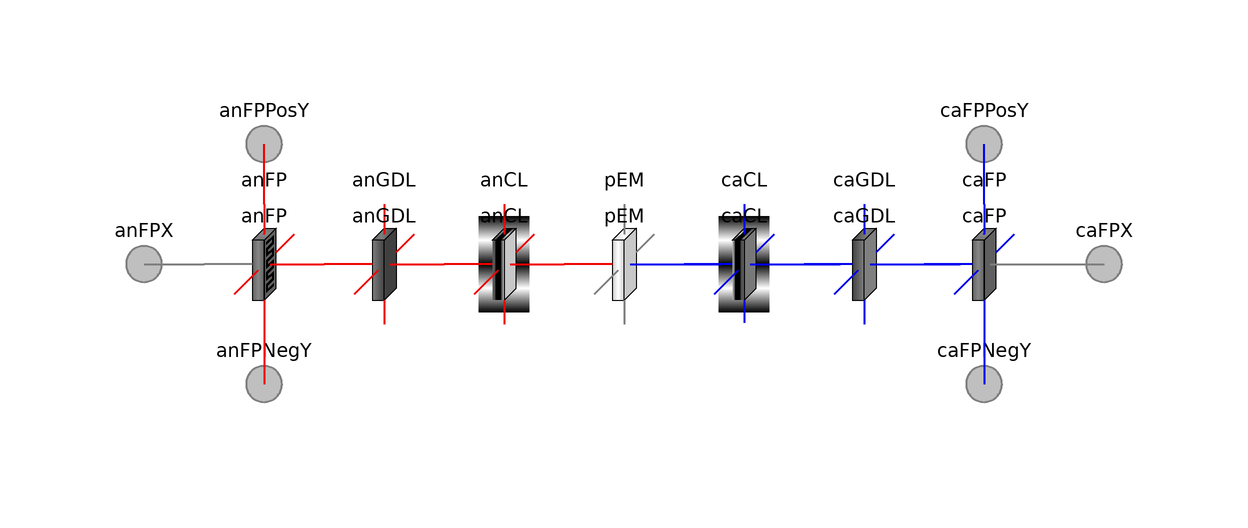

Above is the diagram view of the following Modelica model: its components placed by their Placement annotations and its connect equations drawn as lines.

model Cell "Default single-cell PEMFC"

      extends FCSys.BaseClasses.Icons.Cell;

      // Geometric parameters
      parameter Q.Length L_y[:]=fill(1*U.m/1, 1)
        "<html>Lengths along the channel (L<sub>y</sub>)</html>"
        annotation (Dialog(group="Geometry"));
      parameter Q.Length L_z[:]=fill(5*U.mm/1, 1)
        "<html>Lengths across the channel (L<sub>z</sub>)</html>"
        annotation (Dialog(group="Geometry"));
      final parameter Integer n_y=size(L_y, 1)
        "Number of subregions along the channel";
      final parameter Integer n_z=size(L_z, 1)
        "Number of subregions across the channel";
      // TODO:  For GM cell, use dissimilar L_y and L_z for anode, cathode, and PEM.

      // Essential analysis variables (x-axis electrical voltage, power, and current)
      output Q.Potential v=average(average(anFP.subregions[1, :, :].graphite.
          'e-'.mu_face[1, 1] - caFP.subregions[caFP.n_x, :, :].graphite.'e-'.mu_face[
          1, 2])) "Average electrical potential (x axis)";
      output Q.Power Wdot=-sum(anFP.subregions[1, :, :].graphite.'e-'.mu_face[1,
          1] .* anFP.subregions[1, :, :].graphite.'e-'.Ndot_face[1, 1] + caFP.subregions[
          caFP.n_x, :, :].graphite.'e-'.mu_face[1, 2] .* caFP.subregions[caFP.n_x,
          :, :].graphite.'e-'.Ndot_face[1, 2])
        "Electrical power output (x axis)";
      output Q.Current I=Wdot/v "Current";
      // This is the power-effective current that would create the actual
      // electrical power at the average voltage (above).

      // Auxiliary variables (for analysis)
      final parameter Q.Length L[Axis](each stateSelect=StateSelect.never) = {
        sum(anFP.L_x) + sum(anGDL.L_x) + sum(anCL.L_x) + sum(pEM.L_x) + sum(
        caCL.L_x) + sum(caGDL.L_x) + sum(caFP.L_x),sum(L_y),sum(L_z)} if
        defaults.analysis "Total lengths along the x, y, and z axes";
      final parameter Q.Area A[Axis](each stateSelect=StateSelect.never) = {L[
        cartWrap(ax + 2)]*L[cartWrap(ax + 2)] for ax in 1:3} if defaults.analysis
        "Cross-sectional areas";
      final parameter Q.Volume V=product(L) if defaults.analysis "Volume";
      output Q.Potential Deltav_x_seg[n_y, n_z](each stateSelect=StateSelect.never)
         = caFP.subregions[caFP.n_x, :, :].graphite.'e-'.mu_face[1, 2] - anFP.subregions[
        1, :, :].graphite.'e-'.mu_face[1, 1] if defaults.analysis
        "Electrical potential differences of the segments (x axis)";
      output Q.Power 'Wdot_e-_x'[n_y, n_z](each stateSelect=StateSelect.never)
         = -(anFP.subregions[1, :, :].graphite.'e-'.mu_face[1, 1] .* anFP.subregions[
        1, :, :].graphite.'e-'.Ndot_face[1, 1] + caFP.subregions[caFP.n_x, :, :].graphite.
        'e-'.mu_face[1, 2] .* caFP.subregions[caFP.n_x, :, :].graphite.'e-'.Ndot_face[
        1, 2]) if defaults.analysis "Electrical power of the segments (x axis)";
      output Q.Current I_x_seg[n_y, n_z](each stateSelect=StateSelect.never) =
        (caFP.subregions[caFP.n_x, :, :].graphite.'e-'.Ndot_face[1, 2] - anFP.subregions[
        1, :, :].graphite.'e-'.Ndot_face[1, 1])/2 if defaults.analysis
        "Electrical currents of the segments (x axis)";
      output Q.CurrentAreic Iprimeprime_x[n_y, n_z](each stateSelect=
            StateSelect.never) = {I_x_seg[i_y, i_z]/(L_y[i_y]*L_z[i_z]) for i_z
         in 1:n_z, i_y in 1:n_y} if defaults.analysis
        "Areic electrical current of the segments (x axis)";
      output Q.CurrentAreic Iprimeprime_x_avg(stateSelect=StateSelect.never) =
        I/A[1] if defaults.analysis "Average areic electrical current (x axis)";
      output Q.Current Ndot_H2(stateSelect=StateSelect.never) = sum(anFP.subregions[
        1, :, :].gas.H2.Ndot_face[1, 1]) + sum(anFP.subregions[:, 1, :].gas.H2.Ndot_face[
        2, 1] + anFP.subregions[:, n_y, :].gas.H2.Ndot_face[2, 2]) if defaults.analysis
        "Rate of hydrogen intake";
      output Q.Current Ndot_H2O(stateSelect=StateSelect.never) = sum(anFP.subregions[
        1, :, :].gas.H2O.Ndot_face[1, 1] + caFP.subregions[caFP.n_x, :, :].gas.H2O.Ndot_face[
        1, 2]) + sum(anFP.subregions[:, 1, :].gas.H2O.Ndot_face[1, 1] + anFP.subregions[
        :, n_y, :].gas.H2O.Ndot_face[1, 2]) + sum(caFP.subregions[:, 1, :].gas.H2O.Ndot_face[
        1, 1] - caFP.subregions[:, n_y, :].gas.H2O.Ndot_face[1, 2]) if defaults.analysis
        "Rate of water intake";
      output Q.Current Ndot_O2(stateSelect=StateSelect.never) = sum(caFP.subregions[
        caFP.n_x, :, :].gas.O2.Ndot_face[1, 2]) + sum(caFP.subregions[:, 1, :].gas.O2.Ndot_face[
        1, 1] - caFP.subregions[:, n_y, :].gas.O2.Ndot_face[1, 2]) if defaults.analysis
        "Rate of oxygen intake";

      FCSys.Connectors.FaceBus anFPX[n_y, n_z] "Anode plate face" annotation (
          Placement(transformation(extent={{-90,-10},{-70,10}},rotation=0),
            iconTransformation(extent={{-110,-10},{-90,10}})));
      FCSys.Connectors.FaceBus caFPX[n_y, n_z] "Cathode plate face" annotation
        (Placement(transformation(extent={{70,-10},{90,10}}, rotation=0),
            iconTransformation(extent={{90,-10},{110,10}})));
      FCSys.Connectors.FaceBus anFPPosY[anFP.n_x, n_z]
        "Positive anode flow plate face along the y axis" annotation (Placement(
            transformation(
            extent={{-10,-10},{10,10}},
            rotation=0,
            origin={-60,20}), iconTransformation(
            extent={{-10,-10},{10,10}},
            rotation=180,
            origin={-40,100})));
      FCSys.Connectors.FaceBus caFPPosY[caFP.n_x, n_z]
        "Positive anode flow plate face along the y axis" annotation (Placement(
            transformation(
            extent={{-10,-10},{10,10}},
            rotation=0,
            origin={60,20}), iconTransformation(
            extent={{-10,-10},{10,10}},
            rotation=180,
            origin={40,100})));
      FCSys.Connectors.FaceBus caFPNegY[caFP.n_x, n_z]
        "Negative cathode flow plate face along the y axis" annotation (
          Placement(transformation(
            extent={{-10,-10},{10,10}},
            rotation=0,
            origin={60,-20}), iconTransformation(
            extent={{-10,-10},{10,10}},
            rotation=180,
            origin={40,-100})));
      FCSys.Connectors.FaceBus anFPNegY[anFP.n_x, n_z]
        "Negative anode flow plate face along the y axis" annotation (Placement(
            transformation(
            extent={{-10,-10},{10,10}},
            rotation=0,
            origin={-60,-20}), iconTransformation(
            extent={{-10,-10},{10,10}},
            rotation=180,
            origin={-40,-100})));

      replaceable FCSys.Regions.AnFPs.AnFP anFP(final L_y=L_y, final L_z=L_z)
        "Anode flow plate" annotation (Dialog(group="Layers"), Placement(
            transformation(extent={{-70,-10},{-50,10}})));

      replaceable FCSys.Regions.AnGDLs.AnGDL anGDL(final L_y=L_y, final L_z=L_z)
        "Anode gas diffusion layer" annotation (Dialog(group="Layers"),
          Placement(transformation(extent={{-50,-10},{-30,10}})));

      replaceable FCSys.Regions.AnCLs.AnCL anCL(final L_y=L_y, final L_z=L_z)
        "Anode catalyst layer" annotation (Dialog(group="Layers"), Placement(
            transformation(extent={{-30,-10},{-10,10}})));

      replaceable FCSys.Regions.PEMs.PEM pEM(final L_y=L_y, final L_z=L_z)
        "Proton exchange membrane" annotation (Dialog(group="Layers"),
          Placement(transformation(extent={{-10,-10},{10,10}})));

      replaceable FCSys.Regions.CaCLs.CaCL caCL(final L_y=L_y, final L_z=L_z)
        "Cathode catalyst layer" annotation (Dialog(group="Layers"), Placement(
            transformation(extent={{10,-10},{30,10}})));

      replaceable FCSys.Regions.CaGDLs.CaGDL caGDL(final L_y=L_y, final L_z=L_z)
        "Cathode gas diffusion layer" annotation (Dialog(group="Layers"),
          Placement(transformation(extent={{30,-10},{50,10}})));

      replaceable FCSys.Regions.CaFPs.CaFP caFP(final L_y=L_y, final L_z=L_z)
        "Cathode flow plate" annotation (Dialog(group="Layers"), Placement(
            transformation(extent={{50,-10},{70,10}})));

    protected
      outer FCSys.BCs.Defaults defaults "Environmental properties and settings";

    equation
      // Internal connections (between layers)
      connect(anFP.xPositive, anGDL.xNegative) annotation (Line(
          points={{-50,6.10623e-16},{-50,6.10623e-16}},
          color={240,0,0},
          smooth=Smooth.None,
          thickness=0.5));
      connect(anGDL.xPositive, anCL.xNegative) annotation (Line(
          points={{-30,6.10623e-16},{-30,6.10623e-16}},
          color={240,0,0},
          smooth=Smooth.None,
          thickness=0.5));
      connect(anCL.xPositive, pEM.xNegative) annotation (Line(
          points={{-10,6.10623e-16},{-10,6.10623e-16}},
          color={240,0,0},
          smooth=Smooth.None,
          thickness=0.5));
      connect(pEM.xPositive, caCL.xNegative) annotation (Line(
          points={{10,6.10623e-16},{16,-3.36456e-22},{10,6.10623e-16}},
          color={0,0,240},
          smooth=Smooth.None,
          thickness=0.5));
      connect(caCL.xPositive, caGDL.xNegative) annotation (Line(
          points={{30,6.10623e-16},{36,-3.36456e-22},{30,6.10623e-16}},
          color={0,0,240},
          smooth=Smooth.None,
          thickness=0.5));
      connect(caGDL.xPositive, caFP.xNegative) annotation (Line(
          points={{50,6.10623e-16},{56,-3.36456e-22},{50,6.10623e-16}},
          color={0,0,240},
          smooth=Smooth.None,
          thickness=0.5));

      // External connections
      connect(anFPX, anFP.xNegative) annotation (Line(
          points={{-80,5.55112e-16},{-80,6.10623e-16},{-70,6.10623e-16}},
          color={127,127,127},
          smooth=Smooth.None,
          thickness=0.5));
      connect(anFP.yNegative, anFPNegY) annotation (Line(
          points={{-60,-10},{-60,-20}},
          color={240,0,0},
          thickness=0.5,
          smooth=Smooth.None));
      connect(anFP.yPositive, anFPPosY) annotation (Line(
          points={{-60,10},{-60,20}},
          color={240,0,0},
          thickness=0.5,
          smooth=Smooth.None));

      connect(caFP.xPositive, caFPX) annotation (Line(
          points={{70,6.10623e-16},{80,5.55112e-16}},
          color={127,127,127},
          smooth=Smooth.None,
          thickness=0.5));
      connect(caFP.yNegative, caFPNegY) annotation (Line(
          points={{60,-10},{60,-20}},
          color={0,0,240},
          thickness=0.5,
          smooth=Smooth.None));
      connect(caFP.yPositive, caFPPosY) annotation (Line(
          points={{60,10},{60,20}},
          color={0,0,240},
          thickness=0.5,
          smooth=Smooth.None));
      annotation (
        defaultComponentPrefixes="replaceable",
        defaultComponentName="cell",
        Documentation(info="
<html><p>This model presents a single-cell proton exchange membrane fuel cell (PEMFC).  An overview
of a PEMFC is given in the top-level documentation of <a href=\"modelica://FCSys\">FCSys</a>.</html>"),

        Diagram(coordinateSystem(preserveAspectRatio=true, extent={{-80,-20},{
                80,20}}), graphics),
        Icon(coordinateSystem(
            preserveAspectRatio=true,
            extent={{-100,-100},{100,100}},
            initialScale=0.1), graphics={Line(
                  points={{-40,-58},{-40,-100}},
                  color={240,0,0},
                  visible=inclY,
                  smooth=Smooth.None,
                  thickness=0.5),Line(
                  points={{-8,-1},{28,-1}},
                  color={0,0,240},
                  visible=inclX,
                  thickness=0.5,
                  origin={39,-92},
                  rotation=90),Line(
                  points={{-40,100},{-40,60}},
                  color={240,0,0},
                  visible=inclY,
                  smooth=Smooth.None,
                  thickness=0.5),Line(
                  points={{-66,0},{-100,0}},
                  color={127,127,127},
                  visible=inclX,
                  thickness=0.5),Line(
                  points={{-8,-1},{44,-1}},
                  color={0,0,240},
                  visible=inclX,
                  thickness=0.5,
                  origin={39,56},
                  rotation=90),Line(
                  points={{100,0},{56,0}},
                  color={127,127,127},
                  visible=inclX,
                  thickness=0.5)}),
        experimentSetupOutput,
        experiment(StopTime=120, Tolerance=1e-06));
    end Cell;